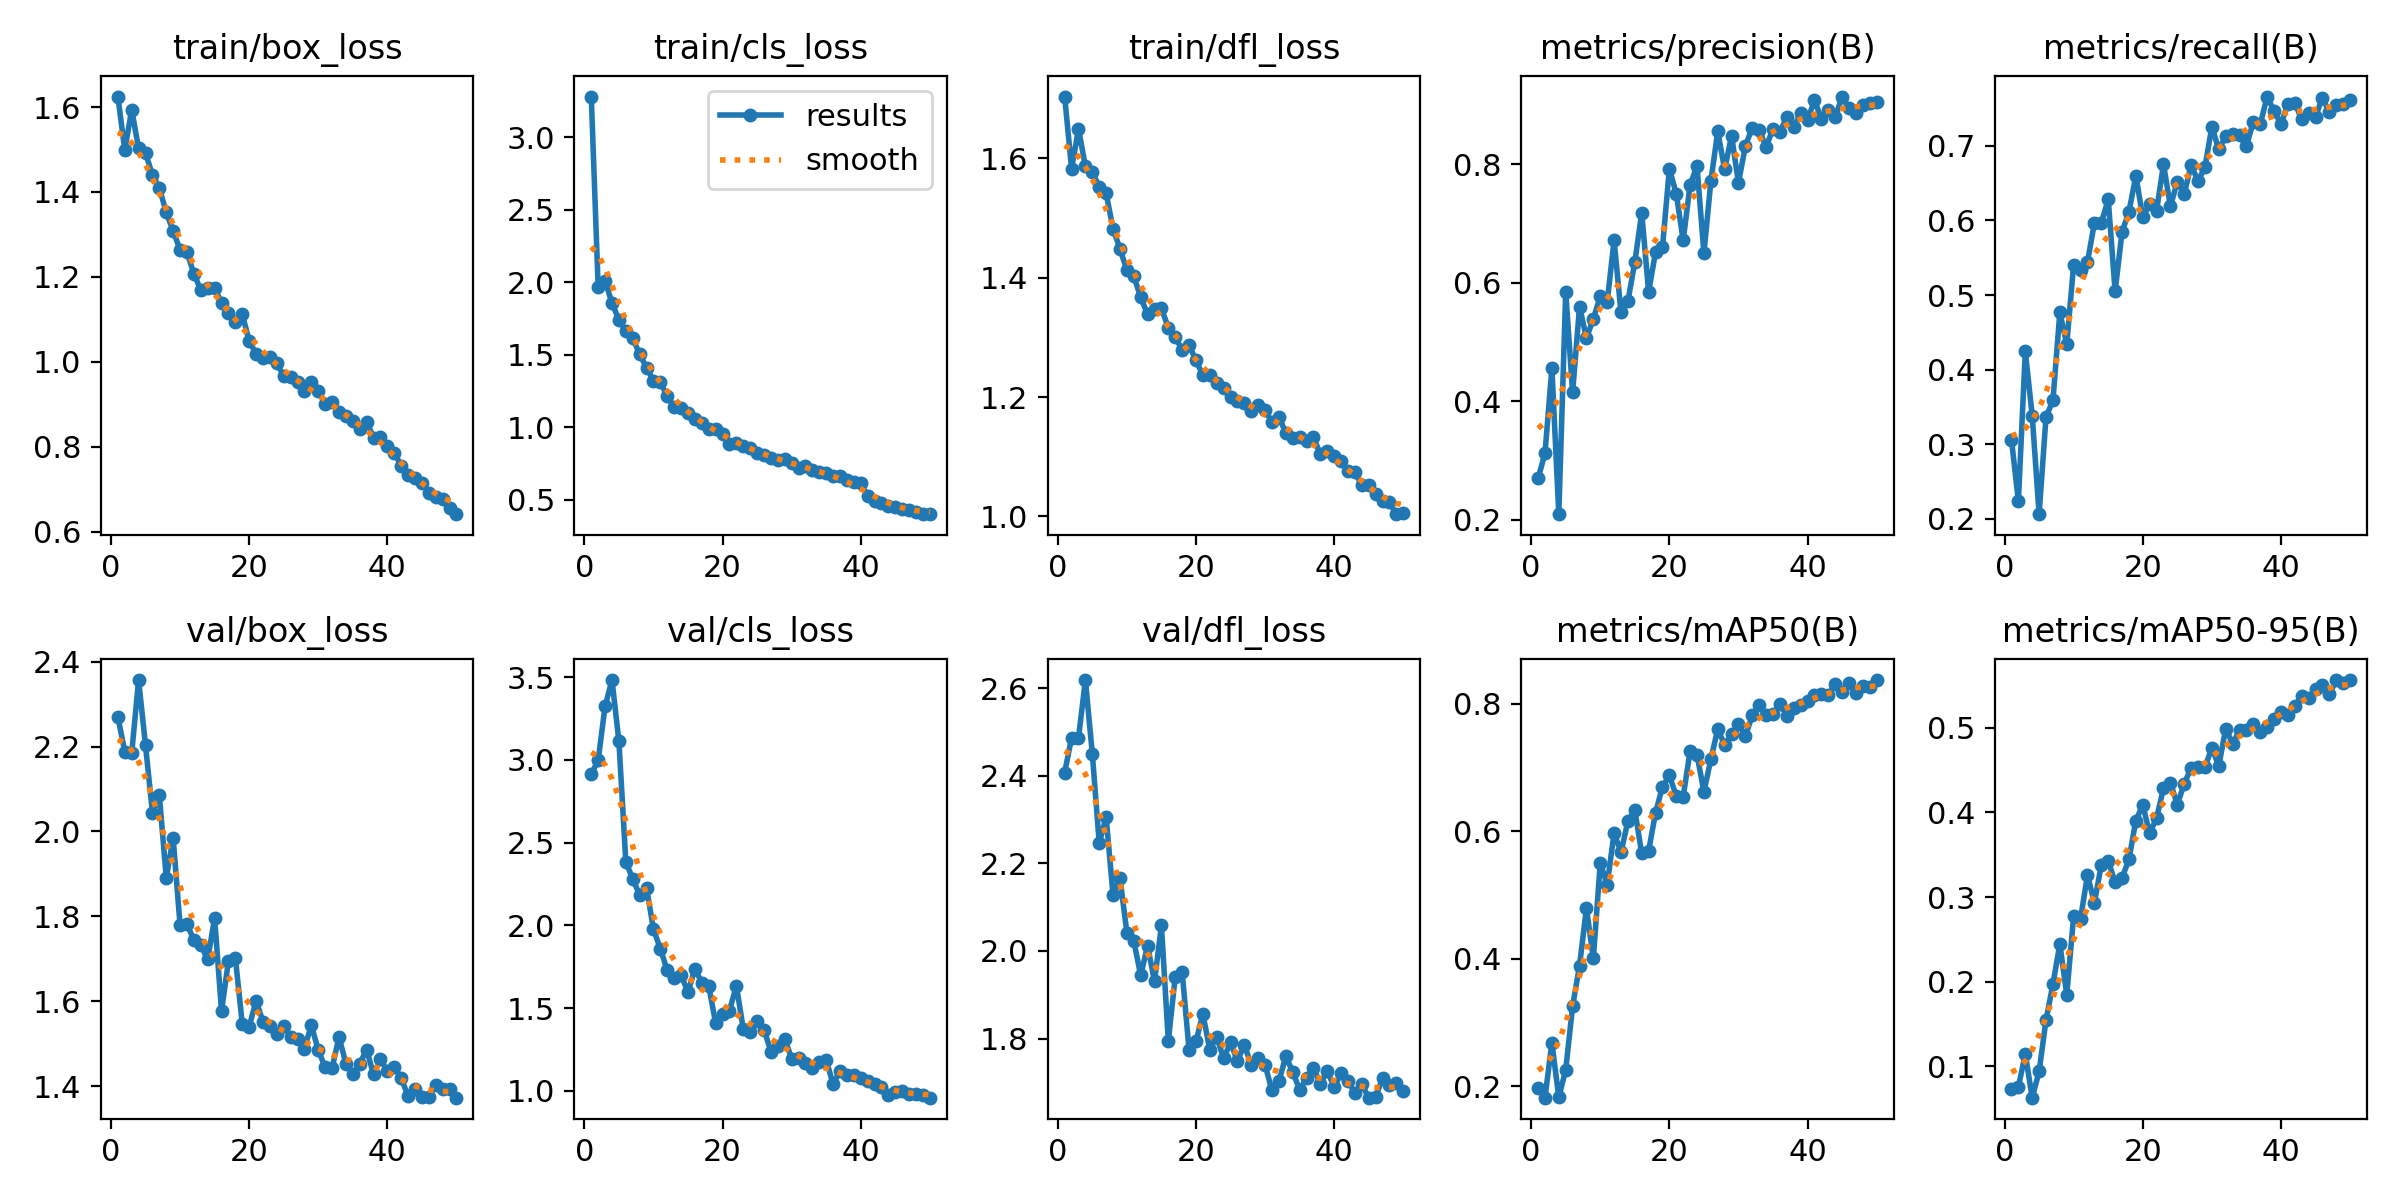

The data file committed next to this chart (first rows):
epoch, time, train/box_loss, train/cls_loss, train/dfl_loss, metrics/precision(B), metrics/recall(B), metrics/mAP50(B), metrics/mAP50-95(B), val/box_loss, val/cls_loss, val/dfl_loss, lr/pg0, lr/pg1, lr/pg2
1, 20.28, 1.625, 3.282, 1.703, 0.2698, 0.3061, 0.1974, 0.07373, 2.27, 2.913, 2.407, 0.0003666, 0.0003666, 0.0003666
2, 39.95, 1.499, 1.964, 1.582, 0.3122, 0.2238, 0.1822, 0.07575, 2.188, 2.998, 2.487, 0.0007224, 0.0007224, 0.0007224
3, 60.02, 1.594, 2.012, 1.649, 0.4557, 0.4245, 0.2682, 0.1148, 2.184, 3.325, 2.486, 0.001063, 0.001063, 0.001063
4, 79.97, 1.503, 1.856, 1.586, 0.2095, 0.3385, 0.1829, 0.06314, 2.357, 3.482, 2.618, 0.001045, 0.001045, 0.001045
5, 99.75, 1.492, 1.74, 1.576, 0.5846, 0.2063, 0.226, 0.09409, 2.203, 3.112, 2.45, 0.001023, 0.001023, 0.001023
6, 119.4, 1.441, 1.661, 1.552, 0.4149, 0.3367, 0.3258, 0.1549, 2.044, 2.385, 2.246, 0.001001, 0.001001, 0.001001
7, 139.1, 1.41, 1.614, 1.541, 0.5594, 0.3589, 0.3893, 0.1972, 2.085, 2.28, 2.305, 0.000979, 0.000979, 0.000979
8, 159.9, 1.352, 1.502, 1.482, 0.5066, 0.4768, 0.4793, 0.2447, 1.891, 2.184, 2.127, 0.000957, 0.000957, 0.000957
9, 179.6, 1.309, 1.411, 1.448, 0.539, 0.4341, 0.4006, 0.1848, 1.984, 2.226, 2.167, 0.000935, 0.000935, 0.000935
10, 199.3, 1.264, 1.319, 1.413, 0.5768, 0.5409, 0.5505, 0.2776, 1.779, 1.977, 2.042, 0.000913, 0.000913, 0.000913
11, 219, 1.258, 1.311, 1.402, 0.5673, 0.5336, 0.516, 0.2747, 1.782, 1.858, 2.023, 0.000891, 0.000891, 0.000891
12, 238.6, 1.207, 1.212, 1.367, 0.6713, 0.5443, 0.5975, 0.3261, 1.744, 1.728, 1.945, 0.000869, 0.000869, 0.000869
13, 258.3, 1.169, 1.136, 1.339, 0.5498, 0.5967, 0.5668, 0.2932, 1.732, 1.683, 2.012, 0.000847, 0.000847, 0.000847
14, 278, 1.174, 1.131, 1.347, 0.5687, 0.5964, 0.6158, 0.3379, 1.698, 1.699, 1.931, 0.000825, 0.000825, 0.000825
15, 297.7, 1.173, 1.099, 1.348, 0.6346, 0.6285, 0.6328, 0.3428, 1.796, 1.597, 2.058, 0.000803, 0.000803, 0.000803
16, 317.6, 1.139, 1.054, 1.316, 0.7178, 0.5049, 0.5652, 0.3174, 1.577, 1.739, 1.794, 0.000781, 0.000781, 0.000781
17, 337.2, 1.114, 1.029, 1.301, 0.5841, 0.5846, 0.5692, 0.3226, 1.694, 1.653, 1.942, 0.000759, 0.000759, 0.000759
18, 356.8, 1.094, 0.9899, 1.279, 0.6514, 0.6115, 0.6291, 0.3446, 1.703, 1.634, 1.953, 0.000737, 0.000737, 0.000737
19, 376.2, 1.112, 0.9841, 1.287, 0.6593, 0.6602, 0.6695, 0.3905, 1.546, 1.408, 1.774, 0.000715, 0.000715, 0.000715
20, 395.8, 1.05, 0.9549, 1.261, 0.7919, 0.6041, 0.6874, 0.4088, 1.54, 1.467, 1.794, 0.000693, 0.000693, 0.000693
21, 415.2, 1.018, 0.8816, 1.236, 0.75, 0.6224, 0.6552, 0.3755, 1.601, 1.485, 1.856, 0.000671, 0.000671, 0.000671
22, 435.3, 1.01, 0.8901, 1.236, 0.6711, 0.6132, 0.6542, 0.3935, 1.552, 1.635, 1.775, 0.000649, 0.000649, 0.000649
23, 455.3, 1.011, 0.8667, 1.224, 0.7649, 0.6752, 0.7257, 0.4284, 1.541, 1.374, 1.804, 0.000627, 0.000627, 0.000627
24, 475.4, 0.9963, 0.8579, 1.214, 0.7964, 0.619, 0.72, 0.4349, 1.522, 1.355, 1.755, 0.0006051, 0.0006051, 0.0006051
25, 495.9, 0.9667, 0.8212, 1.2, 0.6493, 0.652, 0.6618, 0.4093, 1.542, 1.42, 1.791, 0.0005831, 0.0005831, 0.0005831
26, 515.9, 0.9646, 0.807, 1.193, 0.7706, 0.6354, 0.7124, 0.434, 1.515, 1.37, 1.749, 0.0005611, 0.0005611, 0.0005611
27, 535.3, 0.9518, 0.7871, 1.19, 0.855, 0.6747, 0.7602, 0.4528, 1.51, 1.238, 1.786, 0.0005391, 0.0005391, 0.0005391
28, 554.9, 0.9319, 0.7745, 1.176, 0.7911, 0.6524, 0.7352, 0.4533, 1.488, 1.273, 1.739, 0.0005171, 0.0005171, 0.0005171
29, 574.6, 0.9522, 0.7799, 1.187, 0.8477, 0.6718, 0.7521, 0.4535, 1.544, 1.315, 1.757, 0.0004951, 0.0004951, 0.0004951
30, 594.1, 0.9313, 0.7545, 1.178, 0.7681, 0.7255, 0.7675, 0.4765, 1.484, 1.194, 1.74, 0.0004731, 0.0004731, 0.0004731
31, 613.6, 0.9, 0.7185, 1.158, 0.8305, 0.6951, 0.7491, 0.4549, 1.445, 1.2, 1.682, 0.0004511, 0.0004511, 0.0004511
32, 633.2, 0.9057, 0.729, 1.166, 0.861, 0.7129, 0.7815, 0.499, 1.442, 1.166, 1.702, 0.0004291, 0.0004291, 0.0004291
33, 653.3, 0.8823, 0.7033, 1.14, 0.8581, 0.7161, 0.7974, 0.4814, 1.516, 1.139, 1.759, 0.0004071, 0.0004071, 0.0004071
34, 672.9, 0.872, 0.6869, 1.131, 0.8285, 0.7143, 0.7817, 0.497, 1.453, 1.173, 1.725, 0.0003851, 0.0003851, 0.0003851
35, 692.7, 0.8601, 0.6826, 1.133, 0.8598, 0.6996, 0.7839, 0.4976, 1.428, 1.186, 1.683, 0.0003631, 0.0003631, 0.0003631
36, 713, 0.8414, 0.6645, 1.126, 0.8541, 0.7323, 0.7993, 0.5044, 1.453, 1.04, 1.709, 0.0003411, 0.0003411, 0.0003411
37, 732.7, 0.8584, 0.6646, 1.133, 0.879, 0.7289, 0.7812, 0.4955, 1.486, 1.121, 1.734, 0.0003191, 0.0003191, 0.0003191
38, 752.3, 0.8216, 0.6344, 1.104, 0.8625, 0.7661, 0.7935, 0.5012, 1.428, 1.095, 1.696, 0.0002971, 0.0002971, 0.0002971
39, 771.8, 0.8237, 0.6205, 1.11, 0.8855, 0.7468, 0.7983, 0.5105, 1.463, 1.096, 1.727, 0.0002751, 0.0002751, 0.0002751
40, 791.3, 0.8025, 0.6145, 1.101, 0.8741, 0.7295, 0.8047, 0.5182, 1.435, 1.077, 1.689, 0.0002531, 0.0002531, 0.0002531
41, 811.4, 0.7855, 0.5223, 1.092, 0.9075, 0.7556, 0.8141, 0.515, 1.445, 1.057, 1.721, 0.0002311, 0.0002311, 0.0002311
42, 831.1, 0.7553, 0.4924, 1.077, 0.876, 0.7573, 0.815, 0.5259, 1.419, 1.039, 1.704, 0.0002091, 0.0002091, 0.0002091
43, 850.8, 0.7329, 0.4745, 1.074, 0.8914, 0.7358, 0.813, 0.5379, 1.377, 1.024, 1.676, 0.0001871, 0.0001871, 0.0001871
44, 870.4, 0.7257, 0.4526, 1.052, 0.8789, 0.7434, 0.8308, 0.5355, 1.393, 0.9756, 1.696, 0.0001651, 0.0001651, 0.0001651
45, 889.7, 0.7142, 0.4462, 1.053, 0.9138, 0.7388, 0.8177, 0.5459, 1.373, 0.9929, 1.665, 0.0001431, 0.0001431, 0.0001431
46, 909.1, 0.6901, 0.4336, 1.037, 0.8944, 0.7647, 0.8324, 0.5511, 1.374, 0.9971, 1.666, 0.0001211, 0.0001211, 0.0001211
47, 928.5, 0.6822, 0.4242, 1.026, 0.8863, 0.7448, 0.8163, 0.5399, 1.403, 0.9811, 1.71, 9.91012e-05, 9.91012e-05, 9.91012e-05
48, 947.9, 0.6769, 0.4137, 1.023, 0.9, 0.755, 0.8269, 0.556, 1.394, 0.9811, 1.694, 7.71034e-05, 7.71034e-05, 7.71034e-05
49, 967.3, 0.6557, 0.4027, 1.004, 0.9026, 0.7555, 0.8254, 0.5533, 1.393, 0.9759, 1.699, 5.51056e-05, 5.51056e-05, 5.51056e-05
50, 986.7, 0.641, 0.3988, 1.006, 0.9054, 0.7616, 0.837, 0.5564, 1.373, 0.9591, 1.681, 3.31078e-05, 3.31078e-05, 3.31078e-05
